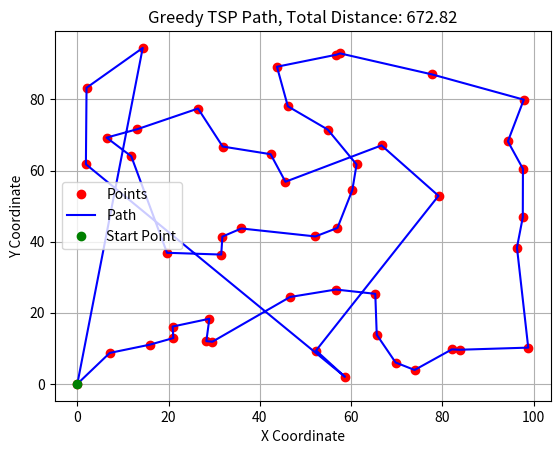
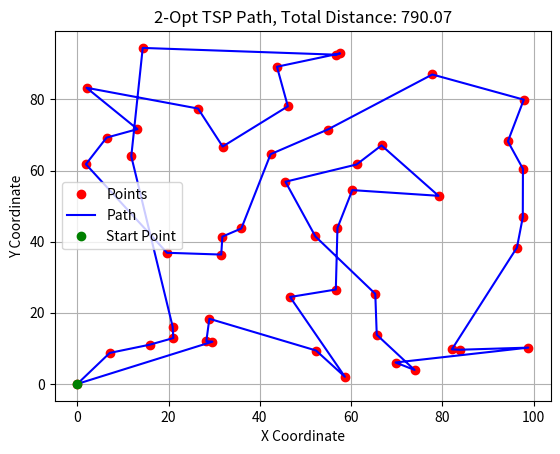
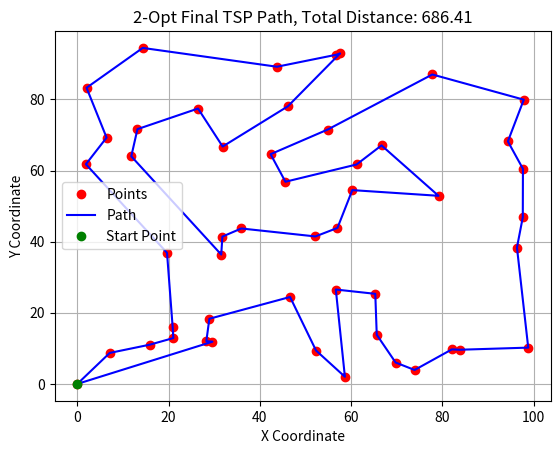
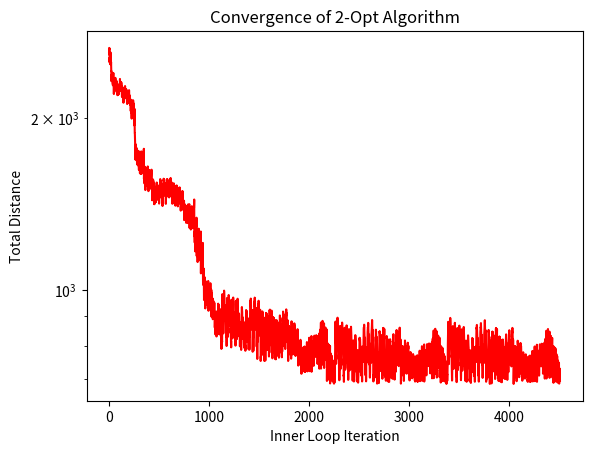

Generate these figures, in order, with matplotlib:
#HW7.py
# [redacted]

#%% Import needed packages
import numpy as np
import matplotlib.pyplot as plt
from scipy.optimize import minimize

# %% Problem 1: Traveling Salesman Problem (TSP)- (setup)
# TSP setup, 49 points in an area 100 x 100 square, randomly generated
np.random.seed(0)  # For reproducibility
n_points = 49
tsp_points = np.random.rand(n_points, 2) * 100  # Random points in a 100x100 area
# add the [0,0] start point to the beginning of points np array
tsp_points = np.vstack(([0, 0], tsp_points))

# %% Problem 1: TSP- (Greedy Algorithm Approach) Function setup
# Greedy algorithm to find a solution to the TSP
#pseudocode: always select the nearest point (city) to the current point to go to next. I will need a distance function, a function to remove and save points visited, and a function to calculate the total distance of the path. Make all functions vectorized for speed. In my big function I will have three main variables, past_points, current_point, and potential_points. The distance function will pull in the current_point and potential_points and return the distance to each potential point. The remove and save function will take in the current_point and potential_points and remove the current_point from potential_points and add it to past_points. The total distance function will take in past_points and calculate the total distance of the path. I will also need a function to plot the path taken.
def selector(current_pointf, potential_pointsf, past_pointsf):
    """
    Calculate the distance from the current point to all potential points. Select the nearest point and remove it from potential points.
    """
    distances = np.linalg.norm(potential_pointsf - current_pointf, axis=1)
    nearest_index = np.argmin(distances)
    past_pointsf = np.vstack((past_pointsf, potential_pointsf[nearest_index]))
    potential_pointsf = np.delete(potential_pointsf, nearest_index, axis=0)
    current_pointf = past_pointsf[-1]  # Update current point to the last added point
    return current_pointf, potential_pointsf, past_pointsf

def greedy(pointsf):
    """
    Greedy algorithm to solve the TSP.
    """
    current_pointf = pointsf[0]  # Start from the first point
    potential_pointsf = pointsf[1:]  # Remaining points
    past_pointsf = np.array([current_pointf])  # Start with the first point in past points

    while len(potential_pointsf) > 0:
        current_pointf, potential_pointsf, past_pointsf = selector(current_pointf, potential_pointsf, past_pointsf)

    return past_pointsf

def total_distance(past_pointsf):
    """
    Calculate the total distance of the path.
    """
    distances = np.linalg.norm(np.diff(past_pointsf, axis=0), axis=1)
    return np.sum(distances)

def greedy_plotter(pointsf, past_pointsf, total_distancef, title = 'Greedy'):
    """
    Plot the path taken by the greedy algorithm.
    """
    #wrap the points around to close the loop
    past_pointsf = np.vstack((past_pointsf, past_pointsf[0]))  # Close the loop
    plt.figure()
    plt.plot(pointsf[:, 0], pointsf[:, 1], 'ro', label='Points')
    plt.plot(past_pointsf[:, 0], past_pointsf[:, 1], 'b-', label='Path')
    plt.plot(past_pointsf[0, 0], past_pointsf[0, 1], 'go', label='Start Point')
    plt.title(f'{title} TSP Path, Total Distance: {total_distancef:.2f}')
    plt.xlabel('X Coordinate')
    plt.ylabel('Y Coordinate')
    plt.legend()
    plt.grid()
    plt.show()
    
# %% Problem 1: TSP- (Greedy Algorithm Approach) Solve
past_points_greedy = greedy(tsp_points)
total_distance_greedy = total_distance(past_points_greedy) #672.8249
print("Greedy Algorithm Total Distance:", total_distance_greedy)
greedy_plotter(tsp_points, past_points_greedy, total_distance_greedy)

#%% Problem 1: Traveling Salesman Problem (TSP)- 2-Opt Algorithm Approach
# Functions Setup
def two_opt_swap(routeff, index1f, index2f):
    """
    Perform a 2-opt swap on the route between two indices.
    """
    new_route = np.zeros_like(routeff)
    new_route[:index1f] = routeff[:index1f] #keep the first segment
    new_route[index1f:index2f + 1] = np.flip(routeff[index1f:index2f+1])  # Reverse the segment #routeff[index2f:index1f - 1:-1]  # Reverse the segment
    new_route[index2f + 1:] = routeff[index2f + 1:] #keep the last segment
    return new_route

def total_distance_2opt(pts_idx_f, pointsf):
    """
    Calculate the total distance of the path given the indices of the points.
    """
    path_points = pointsf[pts_idx_f]
    path_points = np.vstack((path_points, path_points[0]))  # Close the loop
    distances = np.linalg.norm(np.diff(path_points, axis=0), axis=1)
    return np.sum(distances)

def two_opt(routef, max_iterationsf=1000):
    current_route = routef.copy()
    best_distance = total_distance_2opt(current_route, tsp_points)
    tracker = []
    tracker.append(best_distance)
    iteration = 0
    while iteration < max_iterationsf:
        improved = False
        for i in range(1, len(current_route) - 2):
            for j in range(i + 1, len(current_route)-1):
                new_route = two_opt_swap(current_route, i, j)
                new_distance = total_distance_2opt(new_route, tsp_points)
                tracker.append(new_distance)
                if new_distance < best_distance:
                    best_distance = new_distance
                    current_route = new_route.copy()
                    improved = True
        #update every 100 iterations
        
        if iteration % 100 == 0:
            print(f"Iteration {iteration}: Best Distance = {best_distance:.2f}")
            greedy_plotter(tsp_points, tsp_points[current_route], best_distance, title = '2-Opt')
        if not improved:
            print("No improvement found, stopping. Iterations:", iteration)
            break
        iteration += 1
    # Final plot
    greedy_plotter(tsp_points, tsp_points[current_route], best_distance, title = '2-Opt Final')
    return current_route, best_distance, tracker


#%% Problem 1: Traveling Salesman Problem (TSP)- 2-Opt Algorithm Approach Solve
two_opt_init = np.random.permutation(len(tsp_points)) #randomly permute the points to start with a different route
#find the 0 index, which is the start point, and move it to the front of the array
#roll the array to move the 0 index to the front
zero_idx = np.where(two_opt_init == 0)[0][0]
two_opt_init[zero_idx] = two_opt_init[0]
two_opt_init[0] = 0

best_route_2opt, best_distance_2opt, tracker = two_opt(two_opt_init, max_iterationsf=10)
#convergence plot
plt.figure()
plt.semilogy(tracker, 'r-')
plt.title('Convergence of 2-Opt Algorithm')
plt.xlabel('Inner Loop Iteration')
plt.ylabel('Total Distance')
plt.show()


#%% Problem 3: Branch and Bound 
# setup
def prb3_func(xf):
    x1, x2, x3, x4, x5 = xf
    return -5.6*x1 -7.0*x2 -7.8*x3 - 4.0*x4 -2.9*x5

def prb3_g1(xf):
    x1, x2, x3, x4, x5 = xf
    return -(0.8*x1 + 5.9*x2 + 3.8*x3 + 1.8*x4 + 0.8*x5) + 8.2
def prb3_g2(xf):
    x1, x2, x3, x4, x5 = xf
    return -(3.5*x1 + 2.1*x2 + 7.8*x3 + 2.2*x4 + 7.9*x5) + 10.2
def prb3_g3(xf):
    x1, x2, x3, x4, x5 = xf
    return -(3.8*x1 + 2.6*x3 + 1.6*x4) + 8.3

constraints_dict = [{'type': 'ineq', 'fun': prb3_g1},
                    {'type': 'ineq', 'fun': prb3_g2},
                   {'type': 'ineq', 'fun': prb3_g3}]

x0 = np.array([0.5, 0.5, 0.5, 0.5, 0.5])



# %% Problem 3: Branch and Bound
# Solve
bounds_b0 = np.array([[0,1], [0,1], [0,1], [0,1], [0,1]])
res_b0 = minimize(prb3_func, x0, bounds=bounds_b0, constraints=constraints_dict, method='SLSQP')

#b1_1, change x3 to = 0 
bounds_b1_1 = np.array([[0,1], [0,1], [0,0], [0,1], [0,1]])
res_b1_1 = minimize(prb3_func, x0, bounds=bounds_b1_1, constraints=constraints_dict, method='SLSQP')
res_b1_1
#b1_2, keep x3 = 0 and change x4 to = 1 
bounds_b1_2 = np.array([[0,1], [0,1], [0,0], [1,1], [0,1]])
res_b1_2 = minimize(prb3_func, x0, bounds=bounds_b1_2, constraints=constraints_dict, method='SLSQP')
res_b1_2
#b1_3, keep x3 = 0 and x4 = 1 and change x5 = 0
bounds_b1_3 = np.array([[0,1], [0,1], [0,0], [1,1], [0,0]])
res_b1_3 = minimize(prb3_func, x0, bounds=bounds_b1_3, constraints=constraints_dict, method='SLSQP')
res_b1_3
#b1_4, now only x1 unbounded and x2 = 0
bounds_b1_4 = np.array([[0,1], [0,0], [0,0], [1,1], [0,0]])
res_b1_4 = minimize(prb3_func, x0, bounds=bounds_b1_4, constraints=constraints_dict, method='SLSQP')
res_b1_4
# #b1_5, now all x's are bounded, x1 = 0
bounds_b1_5 = np.array([[0,0], [0,0], [0,0], [1,1], [0,0]])
res_b1_5 = minimize(prb3_func, x0, bounds=bounds_b1_5, constraints=constraints_dict, method='SLSQP')
res_b1_5
# #b1_6, now all x's are bounded, x1 = 1
bounds_b1_6 = np.array([[1,1], [0,0], [0,0], [1,1], [0,0]])
res_b1_6 = minimize(prb3_func, x0, bounds=bounds_b1_6, constraints=constraints_dict, method='SLSQP')
res_b1_6
#b1_7, step up and x1 is unbounded, x2 = 1
bounds_b1_7 = np.array([[0,1], [1,1], [0,0], [1,1], [0,0]])
res_b1_7 = minimize(prb3_func, x0, bounds=bounds_b1_7, constraints=constraints_dict, method='SLSQP')
res_b1_7
#b1_8 now x1 = 1
bounds_b1_8 = np.array([[1,1], [1,1], [0,0], [1,1], [0,0]])
res_b1_8 = minimize(prb3_func, x0, bounds=bounds_b1_8, constraints=constraints_dict, method='SLSQP')
res_b1_8 #infeasible
#b1_9 now x1 = 0
bounds_b1_9 = np.array([[0,0], [1,1], [0,0], [1,1], [0,0]])
res_b1_9 = minimize(prb3_func, x0, bounds=bounds_b1_9, constraints=constraints_dict, method='SLSQP')
res_b1_9
#b1_10 step up to x5, and now x5 = 1
bounds_b1_10 = np.array([[0,1], [0,1], [0,0], [1,1], [1,1]])
res_b1_10 = minimize(prb3_func, x0, bounds=bounds_b1_10, constraints=constraints_dict, method='SLSQP')
res_b1_10
#b1_11 step up to x4, and now x4 = 0
bounds_b1_11 = np.array([[0,1], [0,1], [0,0], [0,0], [0,1]])
res_b1_11 = minimize(prb3_func, x0, bounds=bounds_b1_11, constraints=constraints_dict, method='SLSQP')
res_b1_11
#b1_12 keep and fix x5 = 1
bounds_b1_12 = np.array([[0,1], [0,1], [0,0], [0,0], [1,1]])
res_b1_12 = minimize(prb3_func, x0, bounds=bounds_b1_12, constraints=constraints_dict, method='SLSQP')
res_b1_12
#b1_13 prune and switch x5 = 0 
bounds_b1_13 = np.array([[0,1], [0,1], [0,0], [0,0], [0,0]])
res_b1_13 = minimize(prb3_func, x0, bounds=bounds_b1_13, constraints=constraints_dict, method='SLSQP')
res_b1_13
#b1_14, keep and x2 = 0
bounds_b1_14 = np.array([[0,1], [0,0], [0,0], [0,0], [0,0]])
res_b1_14 = minimize(prb3_func, x0, bounds=bounds_b1_14, constraints=constraints_dict, method='SLSQP')
res_b1_14
#b1_15, reset x2 = 1 
bounds_b1_15 = np.array([[0,1], [1,1], [0,0], [0,0], [0,0]])
res_b1_15 = minimize(prb3_func, x0, bounds=bounds_b1_15, constraints=constraints_dict, method='SLSQP')
res_b1_15
#b1_16 keep and check x1 = 0
bounds_b1_16 = np.array([[0,0], [1,1], [0,0], [0,0], [0,0]])
res_b1_16 = minimize(prb3_func, x0, bounds=bounds_b1_16, constraints=constraints_dict, method='SLSQP')
res_b1_16
#b1_17 switch x1 = 1
bounds_b1_17 = np.array([[1,1], [1,1], [0,0], [0,0], [0,0]])
res_b1_17 = minimize(prb3_func, x0, bounds=bounds_b1_17, constraints=constraints_dict, method='SLSQP')
res_b1_17
# %% Problem 3: Branch and Bound, branch 2
#b2_1, change x3 to = 1
bounds_b2_1 = np.array([[0,1], [0,1], [1,1], [0,1], [0,1]])
res_b2_1 = minimize(prb3_func, x0, bounds=bounds_b2_1, constraints=constraints_dict, method='SLSQP')
res_b2_1
#b2_2, keep x3 = 1 and change x2 to = 1
bounds_b2_2 = np.array([[0,1], [1,1], [1,1], [0,1], [0,1]])
res_b2_2 = minimize(prb3_func, x0, bounds=bounds_b2_2, constraints=constraints_dict, method='SLSQP')
res_b2_2
#b2_3, keep x3 = 1 now, x2 = 0
bounds_b2_3 = np.array([[0,1], [0,0], [1,1], [0,1], [0,1]])
res_b2_3 = minimize(prb3_func, x0, bounds=bounds_b2_3, constraints=constraints_dict, method='SLSQP')
res_b2_3
#b2_4, keep, now x5 = 0 
bounds_b2_4 = np.array([[0,1], [0,0], [1,1], [0,1], [0,0]])
res_b2_4 = minimize(prb3_func, x0, bounds=bounds_b2_4, constraints=constraints_dict, method='SLSQP')
res_b2_4
#b2_5 keep and set x1 = 0
bounds_b2_5 = np.array([[0,0], [0,0], [1,1], [0,1], [0,0]])
res_b2_5 = minimize(prb3_func, x0, bounds=bounds_b2_5, constraints=constraints_dict, method='SLSQP')
res_b2_5
#b2_6 keep, now x4 = 1
bounds_b2_6 = np.array([[0,0], [0,0], [1,1], [1,1], [0,0]])
res_b2_6 = minimize(prb3_func, x0, bounds=bounds_b2_6, constraints=constraints_dict, method='SLSQP')
res_b2_6
#b2_6 check x4 = 0
bounds_b2_7 = np.array([[0,0], [0,0], [1,1], [0,0], [0,0]])
res_b2_7 = minimize(prb3_func, x0, bounds=bounds_b2_7, constraints=constraints_dict, method='SLSQP')
res_b2_7
#b2_8 step up and x1 = 1
bounds_b2_8 = np.array([[1,1], [0,0], [1,1], [0,1], [0,0]])
res_b2_8 = minimize(prb3_func, x0, bounds=bounds_b2_8, constraints=constraints_dict, method='SLSQP')
res_b2_8
#b2_9 step up and x5 = 1
bounds_b2_9 = np.array([[0,1], [0,0], [1,1], [0,1], [1,1]])
res_b2_9 = minimize(prb3_func, x0, bounds=bounds_b2_9, constraints=constraints_dict, method='SLSQP')
res_b2_9

# %%
